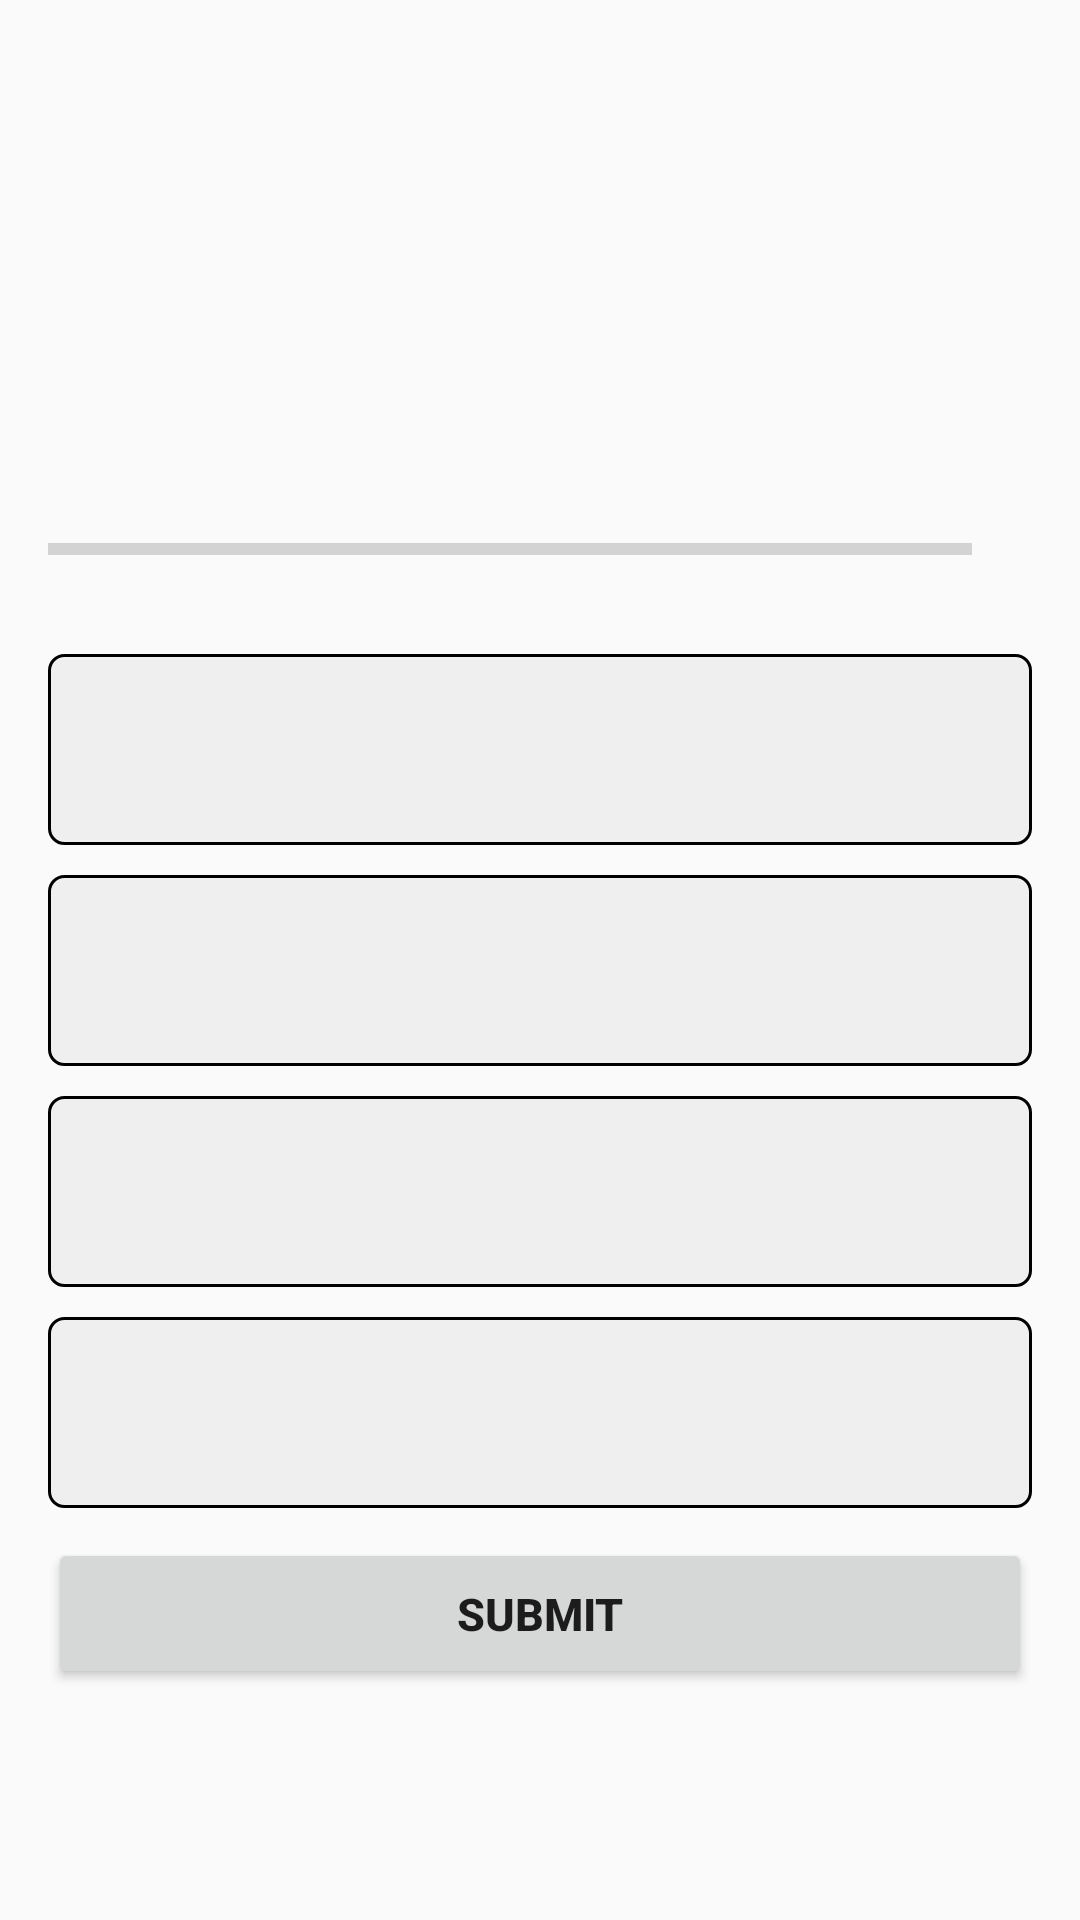

This screen was rendered from an Android layout file. Write that file and the resources it references.
<!-- AndroidManifest.xml: activity theme NoActionbarTheme -->
<!-- res/layout/activity_quiz_question.xml -->
<?xml version="1.0" encoding="utf-8"?>
<ScrollView xmlns:android="http://schemas.android.com/apk/res/android"
    xmlns:app="http://schemas.android.com/apk/res-auto"
    xmlns:tools="http://schemas.android.com/tools"
    android:layout_width="match_parent"
    android:layout_height="match_parent"
    android:fillViewport="true"
    tools:context=".QuizQuestionActivity">
    

    <LinearLayout
        android:layout_width="match_parent"
        android:layout_height="wrap_content"
        android:gravity="center"
        android:orientation="vertical"
        android:padding="16dp">

        <TextView
            android:id="@+id/tv_question"
            android:layout_width="match_parent"
            android:layout_height="wrap_content"
            android:layout_margin="10dp"
            android:gravity="center"
            tools:text="What is this?"
            android:textColor="@color/black"
            android:textSize="22dp" />

        <ImageView
            android:id="@+id/iv_image"
            android:layout_width="wrap_content"
            android:layout_height="wrap_content"
            android:layout_marginTop="16dp"
            android:src="@drawable/ic_argentina_flag" />

        <LinearLayout
            android:id="@+id/ll_progress_details"
            android:layout_width="match_parent"
            android:layout_height="wrap_content"
            android:layout_marginTop="16dp"
            android:gravity="center_vertical"
            android:orientation="horizontal">

            <ProgressBar
                android:id="@+id/progress_bar"
                style="?android:attr/progressBarStyleHorizontal"
                android:layout_width="0dp"
                android:layout_height="wrap_content"
                android:layout_weight="1"
                android:indeterminate="false"
                android:max="10"
                android:minHeight="50dp"
                android:progress="0" />

            <TextView
                android:id="@+id/tv_progress"
                android:layout_width="wrap_content"
                android:layout_height="wrap_content"
                android:gravity="center"
                android:padding="10dp"
                tools:text="0/10"
                android:textColorHint="#7A8089"
                android:textSize="14sp" />

        </LinearLayout>

        

        <TextView
            android:id="@+id/tv_option1"
            android:layout_width="match_parent"
            android:layout_height="wrap_content"
            android:layout_marginTop="10dp"
            android:background="@drawable/default_option_border_bg"
            android:gravity="center"
            android:padding="15dp"
            android:textSize="25sp"
            tools:text="Argentina" />

        <TextView
            android:id="@+id/tv_option2"
            android:layout_width="match_parent"
            android:layout_height="wrap_content"
            android:layout_marginTop="10dp"
            android:background="@drawable/default_option_border_bg"
            android:gravity="center"
            android:padding="15dp"
            android:textSize="25sp"
            tools:text="Argentina" />

        <TextView
            android:id="@+id/tv_option3"
            android:layout_width="match_parent"
            android:layout_height="wrap_content"
            android:layout_marginTop="10dp"
            android:background="@drawable/default_option_border_bg"
            android:gravity="center"
            android:padding="15dp"
            android:textSize="25sp"
            tools:text="Argentina" />

        <TextView
            android:id="@+id/tv_option4"
            android:layout_width="match_parent"
            android:layout_height="wrap_content"
            android:layout_marginTop="10dp"
            android:background="@drawable/default_option_border_bg"
            android:gravity="center"
            android:padding="15dp"
            android:textSize="25sp"
            tools:text="Argentina" />

        <Button
            android:id="@+id/btk_submit"
            android:layout_width="match_parent"
            android:layout_height="wrap_content"
            android:layout_marginTop="10dp"
            android:padding="15dp"
            android:gravity="center"
            android:textSize="15sp"
            android:textStyle="bold"
            android:text="Submit"/>

    </LinearLayout>


</ScrollView>
<!-- resources referenced by this layout -->
<resources>
  <color name="black">#FF000000</color>
  <!-- drawable default_option_border_bg (drawable-v24) -->
  <?xml version="1.0" encoding="utf-8"?>
  <shape xmlns:android="http://schemas.android.com/apk/res/android">
      android:shape = "rectangle">
  
      <stroke
          android:width="1dp"
          android:color="@color/black" />
      <solid android:color="@color/grey"/>
  
      <corners android:radius="5dp"/>
  </shape>
  <style name="NoActionbarTheme" parent="Theme.AppCompat.Light.NoActionBar">
          <item name="colorPrimary">@color/purple_500</item>
          <item name="colorPrimaryVariant">@color/purple_700</item>
          <item name="colorOnPrimary">@color/white</item>
      </style>
  <color name="grey">#EFEFEF</color>
  <color name="purple_500">#FF6200EE</color>
  <color name="purple_700">#FF3700B3</color>
  <color name="white">#FFFFFFFF</color>
</resources>
